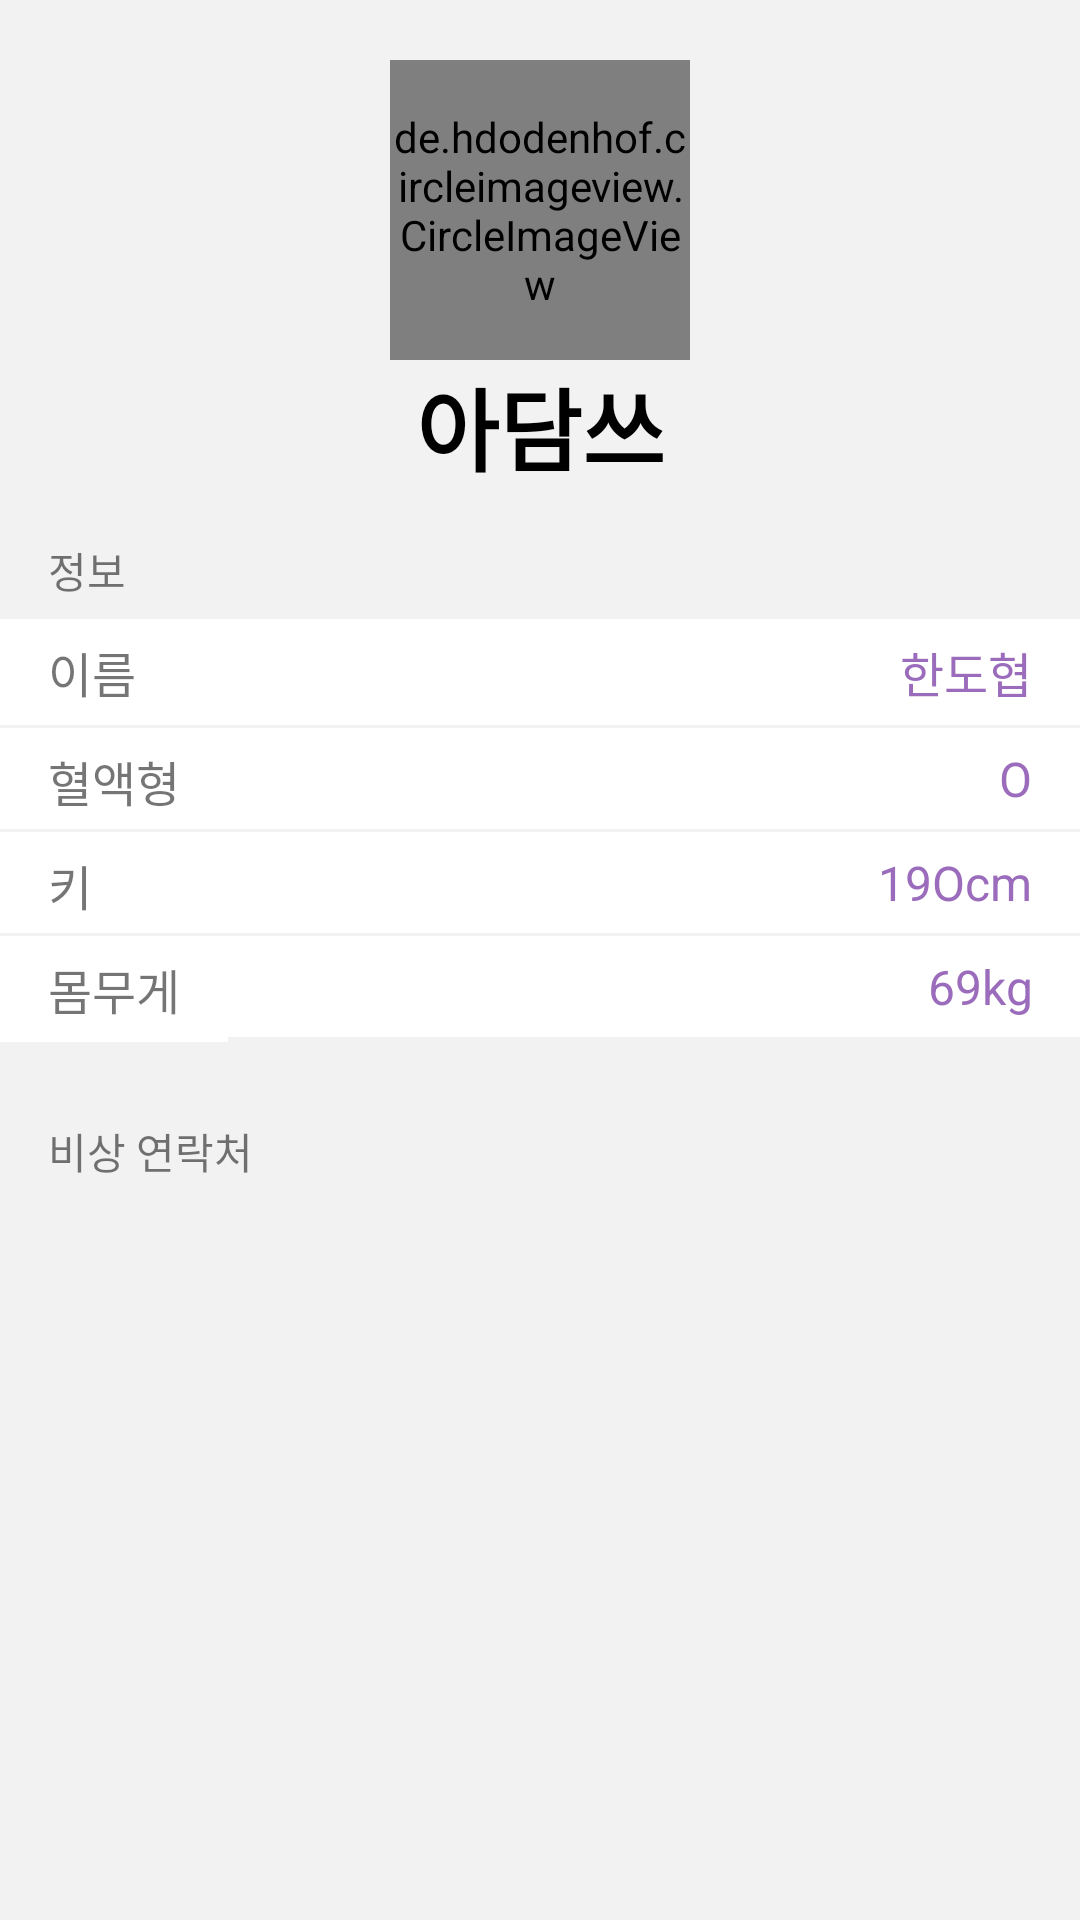

Produce the Android XML layout that renders to this screen, including the resource entries it uses.
<!-- AndroidManifest.xml: application theme AppTheme -->
<!-- res/layout/activity_setting.xml -->
<?xml version="1.0" encoding="utf-8"?>
<androidx.constraintlayout.widget.ConstraintLayout xmlns:android="http://schemas.android.com/apk/res/android"
    xmlns:app="http://schemas.android.com/apk/res-auto"
    xmlns:tools="http://schemas.android.com/tools"
    android:layout_width="match_parent"
    android:layout_height="match_parent"
    android:background="#f2f2f2"
    tools:context=".ui.setting.SettingActivity">

    <de.hdodenhof.circleimageview.CircleImageView
        android:id="@+id/civ_setting_profileImg"
        android:layout_width="100dp"
        android:layout_height="100dp"
        android:layout_marginTop="20dp"

        android:src="@drawable/profile_image"
        app:layout_constraintEnd_toEndOf="parent"
        app:layout_constraintStart_toStartOf="parent"
        app:layout_constraintTop_toTopOf="parent" />

    <TextView
        android:id="@+id/tv_setting_name"
        android:layout_width="wrap_content"
        android:layout_height="wrap_content"
        android:textColor="@android:color/black"
        android:textSize="30sp"
        android:textStyle="bold"
        app:layout_constraintEnd_toEndOf="parent"

        app:layout_constraintStart_toStartOf="parent"
        app:layout_constraintTop_toBottomOf="@id/civ_setting_profileImg"
        android:text="아담쓰" />

    <TextView
        android:id="@+id/txt_setting_info"
        android:layout_width="match_parent"
        android:layout_height="wrap_content"
        android:layout_marginTop="10dp"

        android:paddingStart="16dp"
        android:paddingTop="6dp"
        android:paddingEnd="0dp"
        android:paddingBottom="6dp"
        android:text="정보"
        app:layout_constraintStart_toStartOf="parent"
        app:layout_constraintTop_toBottomOf="@id/tv_setting_name" />

    <TextView
        android:id="@+id/txt_setting_name"
        android:layout_width="wrap_content"
        android:layout_height="wrap_content"
        android:background="@android:color/white"
        android:paddingStart="16dp"

        android:paddingTop="6dp"
        android:paddingEnd="16dp"
        android:paddingBottom="6dp"
        android:text="이름"
        android:textSize="16sp"
        app:layout_constraintStart_toStartOf="parent"
        app:layout_constraintTop_toBottomOf="@id/txt_setting_info" />

    <TextView
        android:id="@+id/tv_setting_name_list"
        android:layout_width="0dp"
        android:layout_height="wrap_content"
        android:background="@android:color/white"
        android:gravity="end"
        android:paddingStart="16dp"
        android:paddingTop="6dp"
        android:paddingEnd="16dp"

        android:paddingBottom="6dp"
        android:text="한도협"
        android:textColor="#9b6cbb"
        android:textSize="16sp"

        app:layout_constraintEnd_toEndOf="parent"
        app:layout_constraintStart_toEndOf="@id/txt_setting_name"
        app:layout_constraintTop_toBottomOf="@id/txt_setting_info" />

    <View
        android:id="@+id/line1"
        android:layout_width="match_parent"
        android:layout_height="1dp"
        android:background="#f2f2f2"
        app:layout_constraintTop_toBottomOf="@id/tv_setting_name_list" />


    <TextView
        android:id="@+id/txt_setting_bloodtype"
        android:layout_width="wrap_content"
        android:layout_height="wrap_content"
        android:background="@android:color/white"
        android:paddingStart="16dp"

        android:paddingTop="6dp"
        android:paddingEnd="16dp"
        android:paddingBottom="6dp"
        android:text="혈액형"
        android:textSize="16sp"
        app:layout_constraintStart_toStartOf="parent"
        app:layout_constraintTop_toBottomOf="@id/line1" />

    <TextView
        android:id="@+id/tv_setting_bloodtype"
        android:layout_width="0dp"
        android:layout_height="wrap_content"
        android:background="@android:color/white"
        android:gravity="end"
        android:paddingStart="16dp"
        android:paddingTop="6dp"
        android:paddingEnd="16dp"

        android:paddingBottom="6dp"
        android:text="O"
        android:textColor="#9b6cbb"
        android:textSize="16sp"

        app:layout_constraintEnd_toEndOf="parent"
        app:layout_constraintStart_toEndOf="@id/txt_setting_bloodtype"
        app:layout_constraintTop_toBottomOf="@id/line1" />

    <View
        android:id="@+id/line2"
        android:layout_width="match_parent"
        android:layout_height="1dp"
        android:background="#f2f2f2"
        app:layout_constraintTop_toBottomOf="@id/tv_setting_bloodtype" />


    <TextView
        android:id="@+id/txt_setting_strength"
        android:layout_width="wrap_content"
        android:layout_height="wrap_content"
        android:background="@android:color/white"
        android:paddingStart="16dp"

        android:paddingTop="6dp"
        android:paddingEnd="16dp"
        android:paddingBottom="6dp"
        android:text="키"
        android:textSize="16sp"
        app:layout_constraintStart_toStartOf="parent"
        app:layout_constraintTop_toBottomOf="@id/line2" />

    <TextView
        android:id="@+id/tv_setting_strength"
        android:layout_width="0dp"
        android:layout_height="wrap_content"
        android:background="@android:color/white"
        android:gravity="end"
        android:paddingStart="16dp"
        android:paddingTop="6dp"
        android:paddingEnd="16dp"

        android:paddingBottom="6dp"
        android:text="19Ocm"
        android:textColor="#9b6cbb"
        android:textSize="16sp"

        app:layout_constraintEnd_toEndOf="parent"
        app:layout_constraintStart_toEndOf="@id/txt_setting_strength"
        app:layout_constraintTop_toBottomOf="@id/line2" />

    <View
        android:id="@+id/line3"
        android:layout_width="match_parent"
        android:layout_height="1dp"
        android:background="#f2f2f2"
        app:layout_constraintTop_toBottomOf="@id/tv_setting_strength" />


    <TextView
        android:id="@+id/txt_setting_weight"
        android:layout_width="wrap_content"
        android:layout_height="wrap_content"
        android:background="@android:color/white"
        android:paddingStart="16dp"

        android:paddingTop="6dp"
        android:paddingEnd="16dp"
        android:paddingBottom="6dp"
        android:text="몸무게"
        android:textSize="16sp"
        app:layout_constraintStart_toStartOf="parent"
        app:layout_constraintTop_toBottomOf="@id/line3" />

    <TextView
        android:id="@+id/tv_setting_weight"
        android:layout_width="0dp"
        android:layout_height="wrap_content"
        android:background="@android:color/white"
        android:gravity="end"
        android:paddingStart="16dp"
        android:paddingTop="6dp"
        android:paddingEnd="16dp"

        android:paddingBottom="6dp"
        android:text="69kg"
        android:textColor="#9b6cbb"
        android:textSize="16sp"

        app:layout_constraintEnd_toEndOf="parent"
        app:layout_constraintStart_toEndOf="@id/txt_setting_weight"
        app:layout_constraintTop_toBottomOf="@id/line3" />

    <TextView
        android:id="@+id/txt_setting_contact"
        android:layout_width="match_parent"
        android:layout_height="wrap_content"
        android:layout_marginTop="20dp"

        android:paddingStart="16dp"
        android:paddingTop="6dp"
        android:paddingEnd="0dp"
        android:paddingBottom="6dp"
        android:text="비상 연락처"
        app:layout_constraintStart_toStartOf="parent"
        app:layout_constraintTop_toBottomOf="@id/txt_setting_weight" />

    <androidx.recyclerview.widget.RecyclerView
        android:layout_width="match_parent"
        android:layout_height="wrap_content"

        app:layout_constraintTop_toBottomOf="@id/txt_setting_contact"/>



</androidx.constraintlayout.widget.ConstraintLayout>
<!-- resources referenced by this layout -->
<resources>
  <style name="AppTheme" parent="Theme.AppCompat.Light.NoActionBar">
          
          <item name="colorPrimary">@color/colorPrimary</item>
          <item name="colorPrimaryDark">@color/colorPrimaryDark</item>
          <item name="colorAccent">@color/colorAccent</item>
          <item name="android:statusBarColor">#d388fe</item>
      </style>
  <!-- not gathered from this repository: default colours our renderer supplied (Android Studio template values) -->
  <color name="colorPrimary">#FF6200EE</color>
  <color name="colorPrimaryDark">#FF3700B3</color>
  <color name="colorAccent">#FF03DAC5</color>
</resources>
